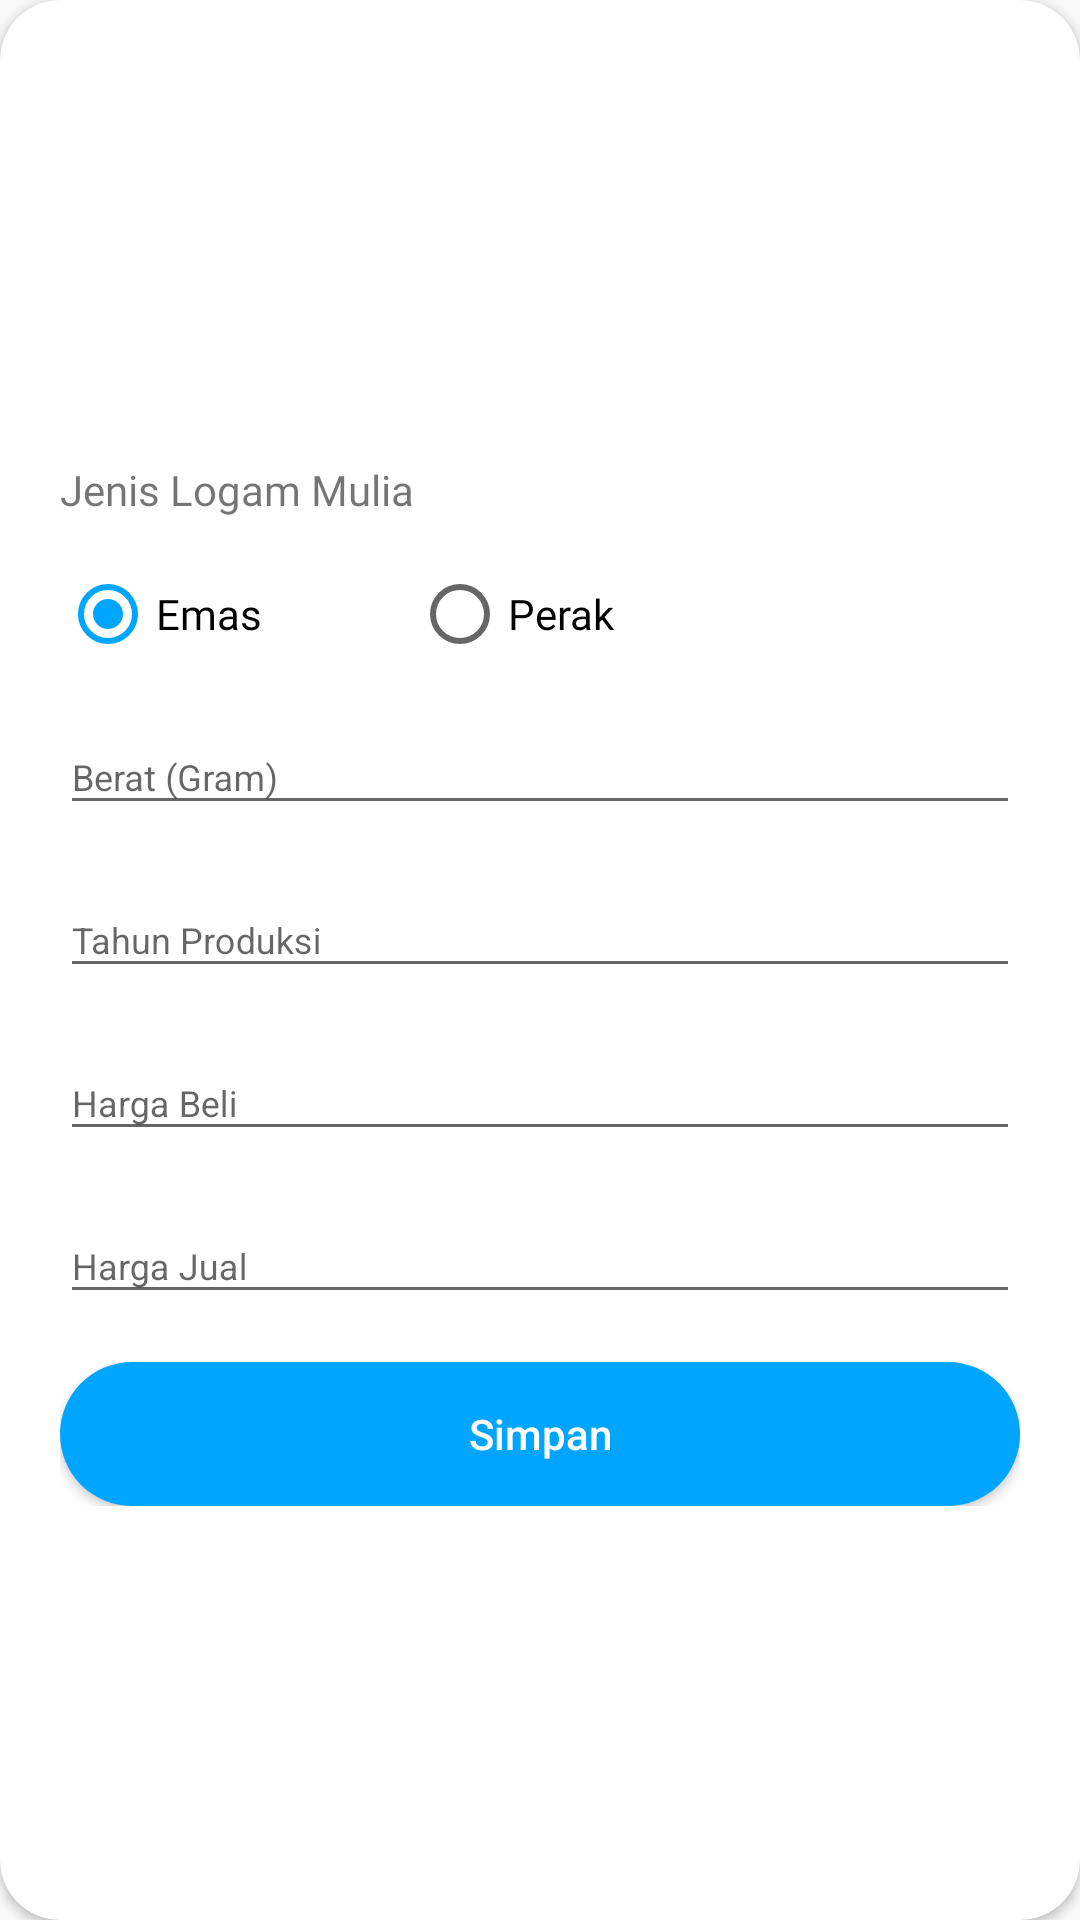

Android layout source for this screen:
<!-- AndroidManifest.xml: application theme AppTheme -->
<!-- res/layout/layout_add_logam.xml -->
<?xml version="1.0" encoding="utf-8"?>
<android.support.v7.widget.CardView xmlns:android="http://schemas.android.com/apk/res/android"
    xmlns:app="http://schemas.android.com/apk/res-auto"
    xmlns:tools="http://schemas.android.com/tools"
    android:layout_width="match_parent"
    android:layout_height="wrap_content"
    android:layout_gravity="center"
    android:layout_marginTop="@dimen/loginViewsMargin"
    android:layout_marginBottom="@dimen/loginViewsMargin"
    android:background="@color/whiteCardColor"
    android:elevation="5dp"
    app:cardCornerRadius="@dimen/loginCardRadius">


    <LinearLayout
        android:layout_width="match_parent"
        android:layout_height="wrap_content"
        android:layout_gravity="center"
        android:orientation="vertical"
        android:padding="@dimen/loginViewsMargin">

        <TextView
            android:id="@+id/tv_jenis"
            android:layout_width="match_parent"
            android:layout_height="wrap_content"
            android:layout_marginTop="@dimen/activity_vertical_margin"
            android:fontFamily="@font/rubik_regular"
            android:text="Jenis Logam Mulia" />

        <RadioGroup
            android:id="@+id/radioGroupJenis"
            android:layout_width="wrap_content"
            android:layout_height="wrap_content"
            android:layout_below="@+id/tv_jenis"
            android:layout_alignParentLeft="true"
            android:layout_marginTop="@dimen/activity_vertical_margin"
            android:weightSum="2"
            android:orientation="horizontal">

            <RadioButton
                android:id="@+id/tv_jenis_emas"
                android:layout_width="wrap_content"
                android:layout_height="wrap_content"
                android:checked="true"
                android:fontFamily="@font/rubik_regular"
                android:text="Emas" />

            <RadioButton
                android:id="@+id/tv_jenis_perak"
                android:layout_width="wrap_content"
                android:layout_height="wrap_content"
                android:fontFamily="@font/rubik_regular"
                android:layout_marginLeft="50dp"
                android:text="Perak" />

        </RadioGroup>

        <android.support.design.widget.TextInputLayout
            style="@style/parent"
            android:layout_marginTop="@dimen/signup_text_margin_top">

            <EditText
                android:id="@+id/edt_berat"
                style="@style/modifiedEditText"
                android:hint="Berat (Gram)"
                android:inputType="number"
                android:maxLines="1" />

        </android.support.design.widget.TextInputLayout>

        <android.support.design.widget.TextInputLayout
            style="@style/parent"
            android:layout_marginTop="@dimen/signup_text_margin_top">

            <EditText
                android:id="@+id/edt_tahun_produksi"
                style="@style/modifiedEditText"
                android:hint="Tahun Produksi"
                android:inputType="number"
                android:maxLines="1" />

        </android.support.design.widget.TextInputLayout>

        <android.support.design.widget.TextInputLayout
            style="@style/parent"
            android:layout_marginTop="@dimen/signup_text_margin_top">

            <EditText
                android:id="@+id/edt_harga_beli"
                style="@style/modifiedEditText"
                android:hint="Harga Beli"
                android:inputType="number"
                android:maxLines="1" />
        </android.support.design.widget.TextInputLayout>

        <android.support.design.widget.TextInputLayout
            style="@style/parent"
            android:layout_marginTop="@dimen/signup_text_margin_top">

            <EditText
                android:id="@+id/edt_harga_jual"
                style="@style/modifiedEditText"
                android:hint="Harga Jual"
                android:inputType="number"
                android:maxLines="1" />
        </android.support.design.widget.TextInputLayout>

        <Button
            android:id="@+id/btn_simpan_logam"
            android:layout_width="match_parent"
            android:layout_height="wrap_content"
            android:layout_gravity="center"
            android:layout_marginTop="@dimen/activity_vertical_margin"
            android:background="@drawable/rounded_button"
            android:text="Simpan"
            android:textAllCaps="false"
            android:textColor="@color/whiteTextColor" />

    </LinearLayout>


</android.support.v7.widget.CardView>
<!-- resources referenced by this layout -->
<resources>
  <color name="whiteCardColor">#fff</color>
  <color name="whiteTextColor">#fff</color>
  <dimen name="activity_vertical_margin">16dp</dimen>
  <dimen name="loginCardRadius">20dp</dimen>
  <dimen name="loginViewsMargin">20dp</dimen>
  <dimen name="signup_text_margin_top">10dp</dimen>
  <!-- drawable rounded_button (drawable) -->
  <?xml version="1.0" encoding="utf-8"?>
  <shape xmlns:android="http://schemas.android.com/apk/res/android"
      android:shape="rectangle">
      <solid android:color="@color/primaryTextColor" />
      <corners android:bottomRightRadius="25dp"
          android:bottomLeftRadius="25dp"
          android:topRightRadius="25dp"
          android:topLeftRadius="25dp"/>
  </shape>
  <style name="modifiedEditText" parent="parent">
          <item name="android:textSize">@dimen/newsMoreTextSize</item>
      </style>
  <style name="parent">
          <item name="android:layout_width">match_parent</item>
          <item name="android:layout_height">wrap_content</item>
      </style>
  <style name="AppTheme" parent="Theme.AppCompat.Light.NoActionBar">
          
          <item name="colorPrimary">@color/colorPrimary</item>
          <item name="colorPrimaryDark">@color/colorPrimaryDark</item>
          <item name="colorAccent">@color/colorAccent</item>
      </style>
  <color name="primaryTextColor">#00a5ff</color>
  <dimen name="newsMoreTextSize">12sp</dimen>
  <color name="colorPrimary">@color/primaryTextColor</color>
  <color name="colorPrimaryDark">@color/primaryTextColor</color>
  <color name="colorAccent">@color/primaryTextColor</color>
</resources>
